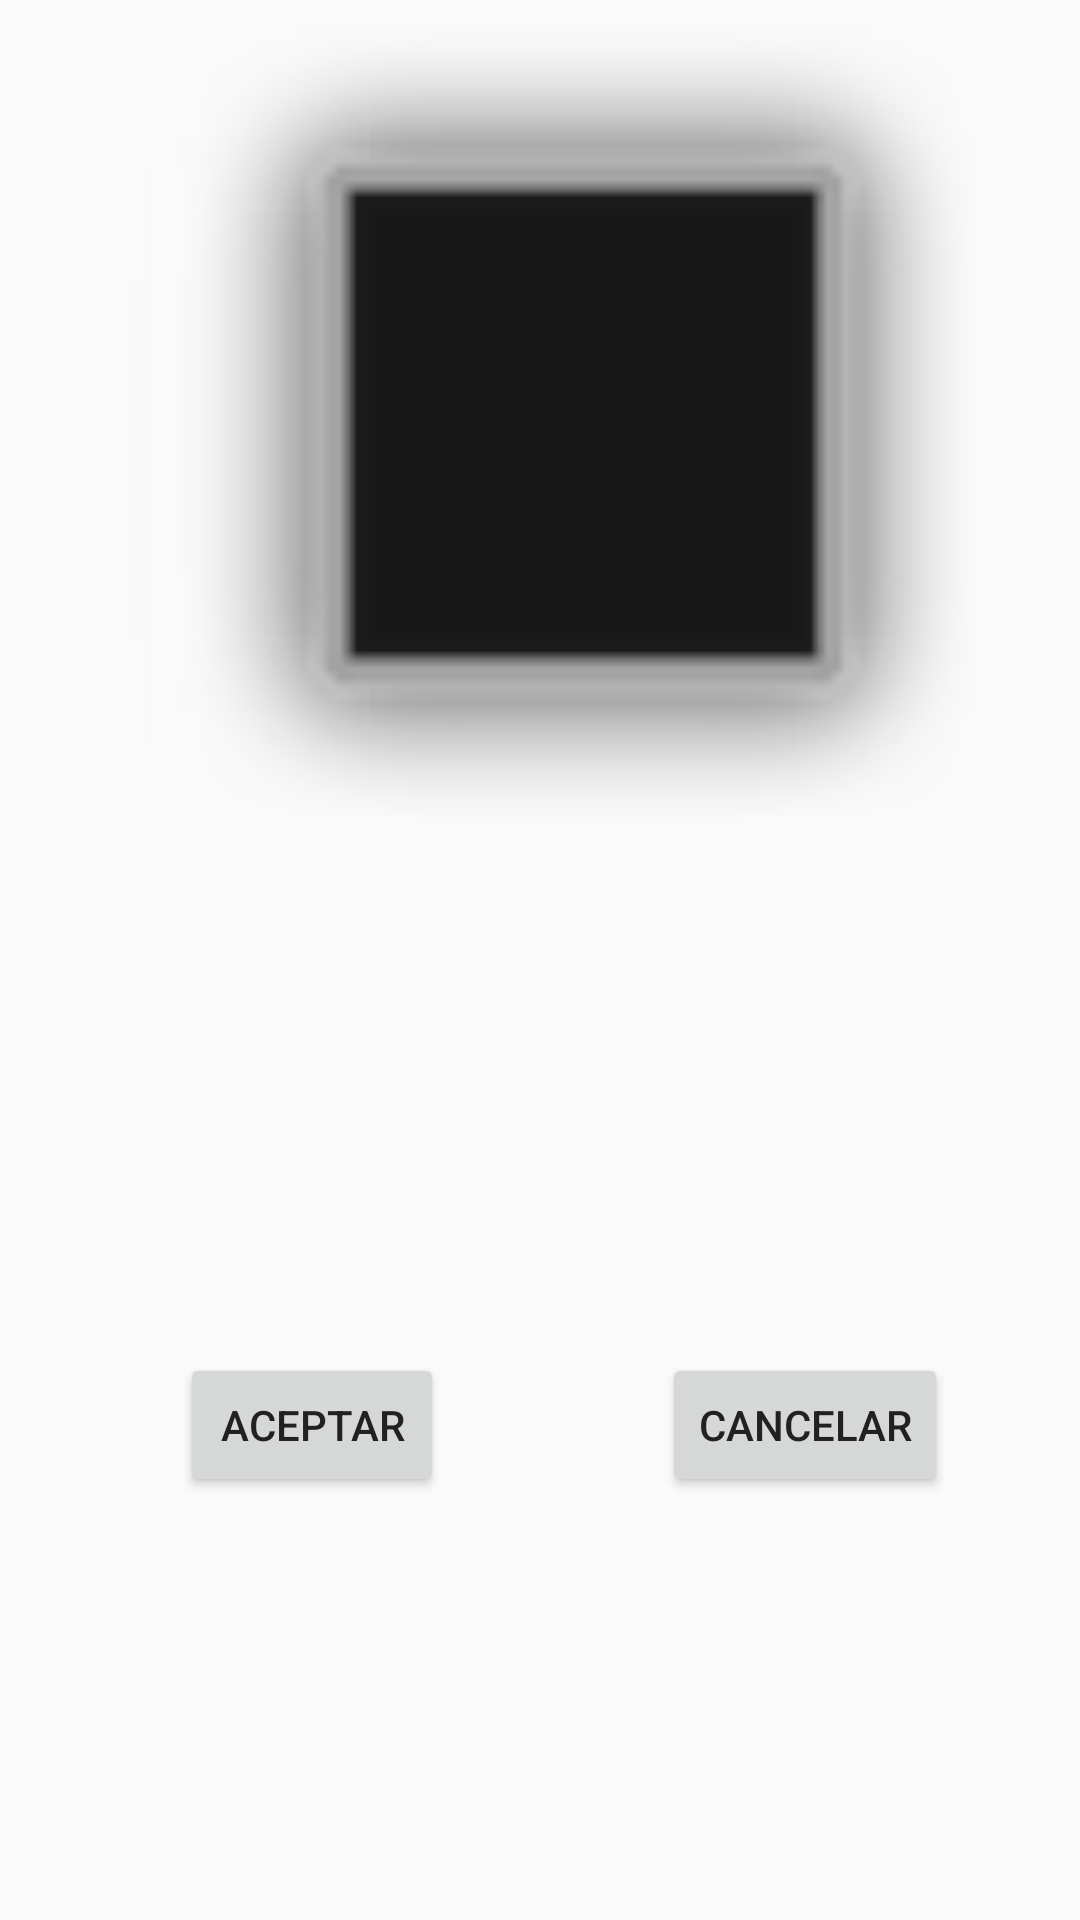

Reconstruct the res/layout file that produces this screen, plus the resources it refers to.
<!-- AndroidManifest.xml: application theme AppThemeOfficial -->
<!-- res/layout/fragment_image_to_send.xml -->
<?xml version="1.0" encoding="utf-8"?>
<FrameLayout xmlns:android="http://schemas.android.com/apk/res/android"
    xmlns:tools="http://schemas.android.com/tools"
    android:layout_width="match_parent"
    android:layout_height="match_parent"
    xmlns:app="http://schemas.android.com/apk/res-auto"
    tools:context=".presentation.ui.fragment.ImageToSendFragment">

    <android.support.constraint.ConstraintLayout
        android:layout_width="match_parent"
        android:layout_height="match_parent"
        android:orientation="vertical">

        <ImageView
            android:id="@+id/imgPicture"
            android:layout_width="371dp"
            android:layout_height="300dp"
            android:layout_centerHorizontal="true"
            android:layout_marginBottom="52dp"
            android:layout_marginEnd="8dp"
            android:layout_marginStart="8dp"
            android:layout_marginTop="8dp"
            app:layout_constraintBottom_toTopOf="@+id/btnAccept"
            app:layout_constraintEnd_toEndOf="parent"
            app:layout_constraintHorizontal_bias="0.0"
            app:layout_constraintStart_toStartOf="parent"
            app:layout_constraintTop_toTopOf="parent"
            app:layout_constraintVertical_bias="0.0"
            app:srcCompat="@android:drawable/alert_dark_frame" />

        <Button
            android:id="@+id/btnAccept"
            android:layout_width="wrap_content"
            android:layout_height="wrap_content"
            android:layout_marginStart="60dp"
            android:text="ACEPTAR"
            app:layout_constraintBaseline_toBaselineOf="@+id/btnCancel"
            app:layout_constraintStart_toStartOf="parent" />

        <Button
            android:id="@+id/btnCancel"
            android:layout_width="wrap_content"
            android:layout_height="wrap_content"
            android:layout_marginBottom="20dp"
            android:layout_marginEnd="44dp"
            android:text="CANCELAR"
            app:layout_constraintBottom_toTopOf="@+id/visionInformation"
            app:layout_constraintEnd_toEndOf="parent" />

        

            <ProgressBar
                android:id="@+id/imageToSendProgressBar"
                style="?android:attr/progressBarStyle"
                android:layout_width="wrap_content"
                android:layout_height="wrap_content"
                android:layout_gravity="center"
                android:layout_marginBottom="8dp"
                android:layout_marginEnd="8dp"
                android:layout_marginStart="8dp"
                android:layout_marginTop="8dp"
                android:indeterminate="true"
                android:visibility="invisible"
                app:layout_constraintBottom_toBottomOf="parent"
                app:layout_constraintEnd_toEndOf="parent"
                app:layout_constraintStart_toStartOf="parent"
                app:layout_constraintTop_toTopOf="@+id/imgPicture" />

        

        

        <TextView
            android:id="@+id/visionInformation"
            android:layout_width="243dp"
            android:layout_height="113dp"
            android:layout_alignStart="@+id/spinnerVisionAPI"
            android:layout_below="@+id/spinnerVisionAPI"
            android:layout_marginBottom="8dp"
            android:layout_marginEnd="8dp"
            android:layout_marginStart="8dp"
            android:gravity="left"
            android:textSize="18dp"
            app:layout_constraintBottom_toBottomOf="parent"
            app:layout_constraintEnd_toEndOf="parent"
            app:layout_constraintStart_toStartOf="parent"
            tools:text="Text LAbele" />

    </android.support.constraint.ConstraintLayout>

</FrameLayout>
<!-- resources referenced by this layout -->
<resources>
  <style name="AppThemeOfficial" parent="Theme.AppCompat.Light.NoActionBar">
          <item name="android:colorPrimary">@color/colorPrimary</item>
          <item name="android:colorPrimaryDark">@color/colorPrimaryDark</item>
          <item name="android:colorAccent">@color/colorAccent</item>
          <item name="android:textColorPrimary">@color/colorTextPrimary</item>
          <item name="android:textColorSecondary">@color/colorTextSecondary</item>
          <item name="android:statusBarColor">@color/colorStatusBar</item>
          <item name="android:windowContentTransitions">true</item>
          <item name="android:windowAllowEnterTransitionOverlap">false</item>
          <item name="android:windowAllowReturnTransitionOverlap">false</item>
          <item name="android:windowSharedElementsUseOverlay">true</item>
          <item name="android:windowExitTransition">@transition/explode_transition</item>
          <item name="android:windowReenterTransition">@transition/fade_transition</item>
          <item name="android:windowReturnTransition">@transition/fade_transition</item>
          <item name="android:windowDrawsSystemBarBackgrounds">true</item>
      </style>
  <color name="colorPrimary">#03A9F4</color>
  <color name="colorPrimaryDark">#0288D1</color>
  <color name="colorAccent">#FF5722</color>
  <color name="colorTextPrimary">#212121</color>
  <color name="colorTextSecondary">#404040</color>
  <color name="colorStatusBar">@color/colorPrimary</color>
</resources>
